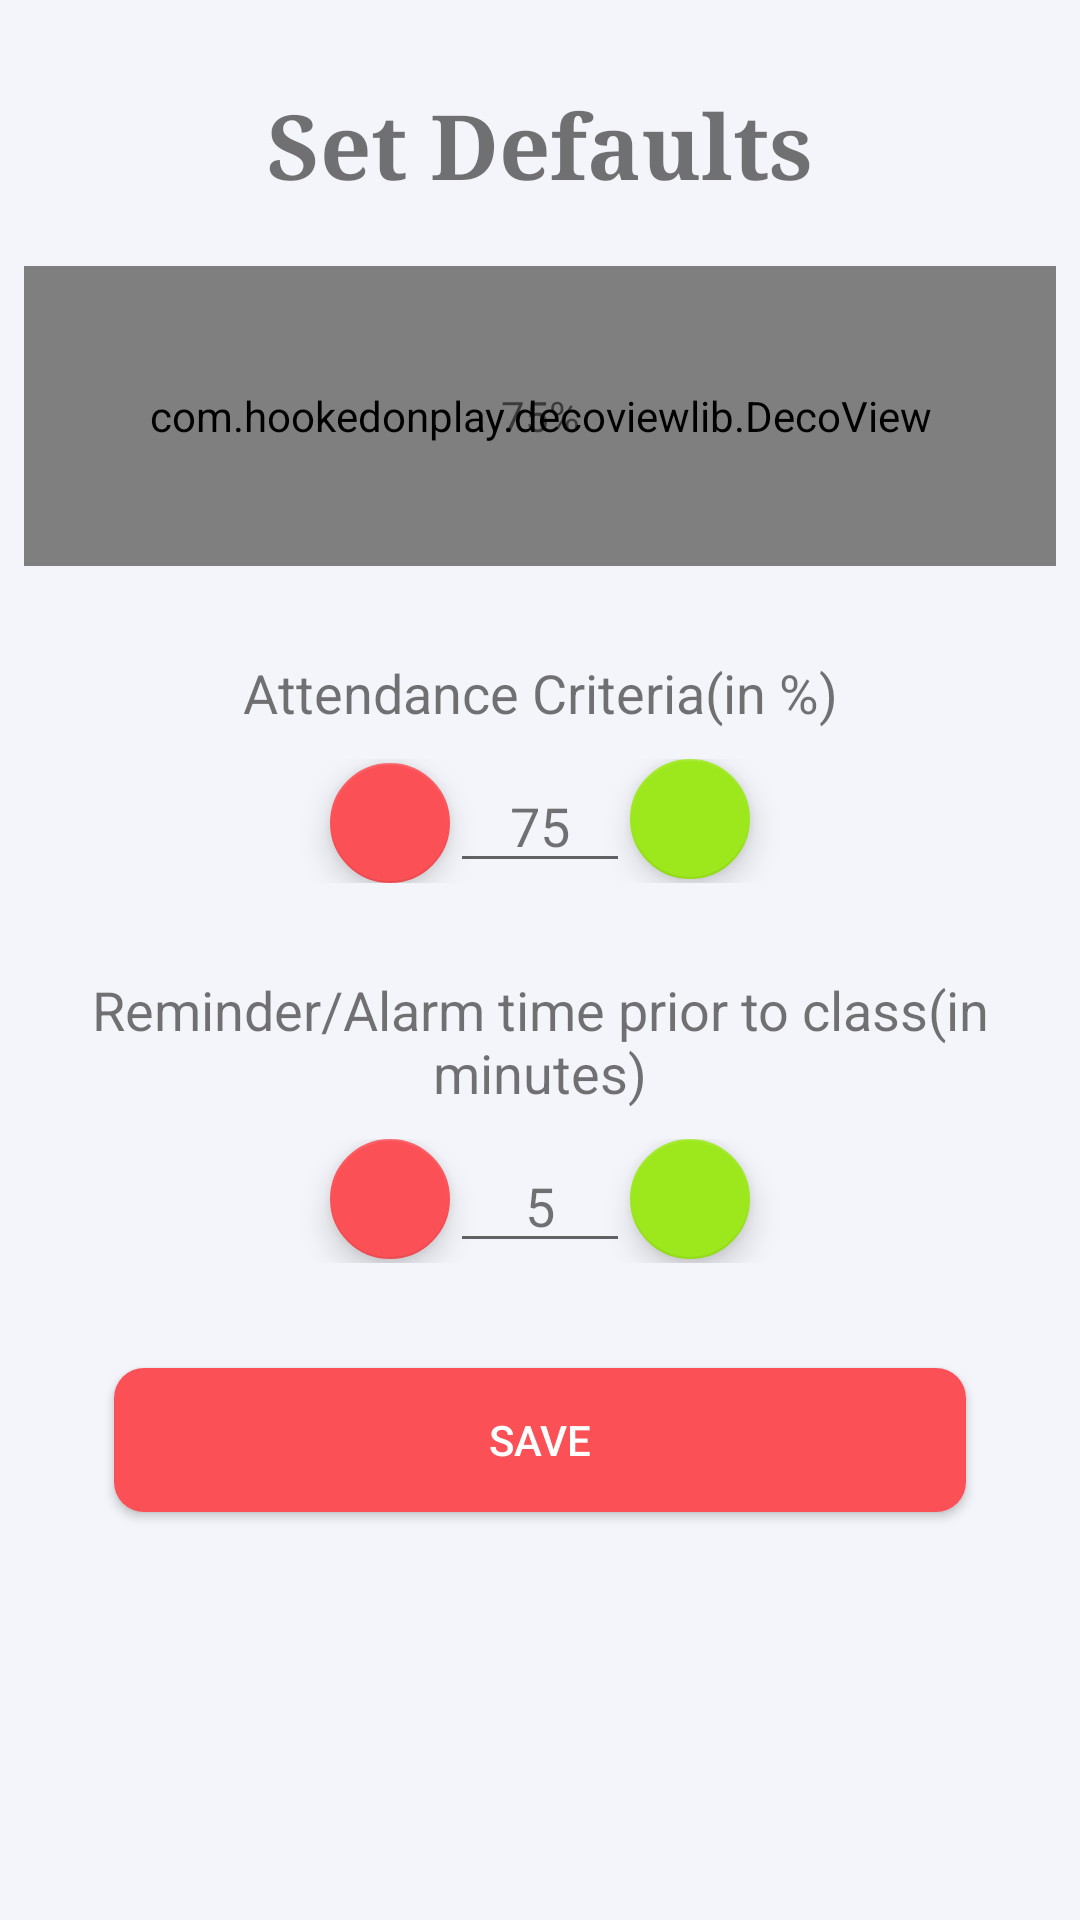

Android layout source for this screen:
<!-- AndroidManifest.xml: application theme AppTheme -->
<!-- res/layout/activity_set_default.xml -->
<?xml version="1.0" encoding="utf-8"?>
<RelativeLayout xmlns:android="http://schemas.android.com/apk/res/android"
    xmlns:tools="http://schemas.android.com/tools"
    xmlns:app="http://schemas.android.com/apk/res-auto"
    android:id="@+id/activity_class_description_and_settings"
    android:layout_width="match_parent"
    android:layout_height="match_parent"
    android:paddingBottom="@dimen/activity_vertical_margin"
    android:paddingLeft="@dimen/activity_horizontal_margin"
    android:paddingRight="@dimen/activity_horizontal_margin"
    android:paddingTop="@dimen/activity_vertical_margin"
    tools:context="com.elixer.attendancekeeper.SetDefault"
    android:background="@color/backgroundgrey"
    android:padding="8dp">

    <LinearLayout
        android:orientation="vertical"
        android:layout_width="match_parent"
        android:layout_height="match_parent"
        android:weightSum="1"
        android:layout_alignParentTop="true"
        android:layout_alignParentStart="true">

        <TextView
            android:text="Set Defaults"
            android:layout_width="match_parent"
            android:layout_height="wrap_content"
            android:layout_marginTop="0dp"
            android:id="@+id/className"
            android:textAppearance="@style/TextAppearance.AppCompat.Caption"
            android:textAlignment="center"
            android:textColor="?android:attr/textColorTertiary"
            android:textSize="30sp"
            android:fontFamily="serif"
            android:layout_alignParentTop="true"
            android:layout_alignParentStart="true"
            android:layout_alignParentEnd="true"
            android:paddingBottom="20dp"
            android:textStyle="normal|bold"
            android:paddingTop="20dp" />

        <RelativeLayout
            android:layout_width="match_parent"
            android:layout_height="100dp"
            android:id="@+id/relative"
            android:layout_below="@+id/status">

            <com.hookedonplay.decoviewlib.DecoView
                android:id="@+id/dynamicArcView"
                android:paddingRight="0dp"
                android:layout_alignParentTop="true"
                android:layout_alignParentStart="true"
                android:layout_alignParentEnd="true"
                android:layout_width="300dp"
                android:layout_height="300dp" />

            <TextView
                android:text="75%"
                android:layout_width="100dp"
                android:layout_height="wrap_content"
                android:id="@+id/textViewPercentage"
                android:textAlignment="center"
                android:layout_centerVertical="true"
                android:layout_centerHorizontal="true"
                android:textColor="?android:attr/textColorTertiary" />

        </RelativeLayout>

        <RelativeLayout
            android:layout_width="match_parent"
            android:layout_height="200dp"
            android:layout_alignParentTop="true"
            android:layout_alignParentStart="true"
            android:layout_weight="0.81">

            <LinearLayout
                android:orientation="vertical"
                android:layout_width="match_parent"
                android:layout_height="match_parent"
                android:weightSum="1"
                android:layout_alignParentTop="true"
                android:layout_alignParentStart="true">

                <TextView
                    android:text="Attendance Criteria(in %)"
                    android:layout_width="match_parent"
                    android:layout_height="wrap_content"
                    android:id="@+id/textView6"
                    android:textSize="18sp"
                    android:textColor="?android:attr/textColorTertiary"
                    android:layout_alignBaseline="@+id/editTextCurrent"
                    android:layout_alignBottom="@+id/editTextCurrent"
                    android:layout_alignParentStart="true"
                    android:layout_alignParentEnd="true"
                    android:textAlignment="center"
                    android:paddingTop="30dp" />

                <RelativeLayout
                    android:layout_width="match_parent"
                    android:layout_height="wrap_content"
                    android:paddingBottom="30dp"
                    android:paddingTop="10dp">

                    <EditText
                        android:layout_height="wrap_content"
                        android:inputType="number"
                        android:ems="10"
                        android:id="@+id/editTextTotal"
                        android:text="75"
                        android:textAlignment="center"
                        android:textColor="?android:attr/textColorTertiary"
                        android:layout_alignParentTop="true"
                        android:layout_centerHorizontal="true"
                        android:layout_width="60dp" />


                    <android.support.design.widget.FloatingActionButton
                        android:layout_width="wrap_content"
                        android:layout_height="wrap_content"
                        android:clickable="true"
                        app:fabSize="mini"
                        app:srcCompat="@drawable/plus"
                        android:id="@+id/buttonAddTotal"
                        android:layout_alignParentTop="true"
                        android:layout_toEndOf="@+id/editTextTotal"
                        app:backgroundTint="@color/colorAccentOpposite" />

                    <android.support.design.widget.FloatingActionButton
                        android:layout_width="wrap_content"
                        android:layout_height="wrap_content"
                        android:clickable="true"
                        app:fabSize="mini"
                        app:srcCompat="@drawable/minus"
                        android:id="@+id/buttonMinusTotal"
                        android:layout_alignBottom="@+id/editTextTotal"
                        android:layout_toStartOf="@+id/editTextTotal" />

                </RelativeLayout>

                <TextView
                    android:text="Reminder/Alarm time prior to class(in minutes)"
                    android:layout_width="match_parent"
                    android:layout_height="wrap_content"
                    android:id="@+id/textView5"
                    android:textSize="18sp"
                    android:textColor="?android:attr/textColorTertiary"
                    android:layout_alignParentTop="true"
                    android:layout_alignParentEnd="true"
                    android:textAlignment="center" />

                <RelativeLayout
                    android:layout_width="match_parent"
                    android:layout_height="wrap_content"
                    android:paddingTop="10dp"
                    android:paddingBottom="30dp">

                    <EditText
                        android:layout_width="60dp"
                        android:layout_height="wrap_content"
                        android:inputType="number"
                        android:ems="10"
                        android:id="@+id/editTextCurrent"
                        android:text="5"
                        android:textAlignment="center"
                        android:textColor="?android:attr/textColorTertiary"
                        android:layout_alignParentTop="true"
                        android:layout_centerHorizontal="true" />


                    <android.support.design.widget.FloatingActionButton
                        android:layout_width="wrap_content"
                        android:layout_height="wrap_content"
                        android:clickable="true"
                        app:fabSize="mini"
                        app:srcCompat="@drawable/minus"
                        android:layout_alignParentTop="true"
                        android:layout_toStartOf="@+id/editTextCurrent"
                        android:id="@+id/buttonMinusCurrent" />

                    <android.support.design.widget.FloatingActionButton
                        android:layout_width="wrap_content"
                        android:layout_height="wrap_content"
                        android:clickable="true"
                        app:fabSize="mini"
                        app:srcCompat="@drawable/plus"
                        android:id="@+id/buttonAddCurrent"
                        app:backgroundTint="@color/colorAccentOpposite"
                        android:layout_alignParentTop="true"
                        android:layout_toEndOf="@+id/editTextCurrent" />


                </RelativeLayout>

                <Button
                    android:text="Save"
                    android:layout_width="match_parent"
                    android:layout_height="wrap_content"
                    android:id="@+id/button_save"

                    android:layout_centerHorizontal="true"
                    android:layout_marginTop="5dp"
                    android:background="@drawable/mybutton"
                    android:textColor="@android:color/white"
                    android:layout_marginLeft="30dp"
                    android:layout_marginRight="30dp" />


            </LinearLayout>

        </RelativeLayout>


        <CheckBox
            android:text="Set alarm for classes"
            android:layout_width="match_parent"
            android:layout_height="wrap_content"
            android:checked="false"
            android:textColor="?android:attr/textColorTertiary"
            android:buttonTint="@android:color/white"
            android:textSize="20sp"
            android:layout_weight="0.05"
            android:id="@+id/check_box_alarm"

            android:layout_centerHorizontal="true"

            android:visibility="gone" />


    </LinearLayout>

</RelativeLayout>
<!-- resources referenced by this layout -->
<resources>
  <color name="backgroundgrey">#F4F5FA</color>
  <color name="colorAccentOpposite">#9CE81C</color>
  <dimen name="activity_horizontal_margin">16dp</dimen>
  <dimen name="activity_vertical_margin">16dp</dimen>
  <!-- drawable mybutton (drawable) -->
  <?xml version="1.0" encoding="utf-8"?>
  <selector xmlns:android="http://schemas.android.com/apk/res/android" >
      <item android:state_pressed="true" >
          <shape android:shape="rectangle"  >
              <corners android:radius="10dip" />
              <stroke android:width="0dip" android:color="#ffffff" />
              <gradient android:angle="-90" android:startColor="#FB6963" android:endColor="@color/colorAccent"  />
          </shape>
      </item>
      <item android:state_focused="true">
          <shape android:shape="rectangle"  >
              <corners android:radius="10dip" />
              <stroke android:width="1dip" android:color="@color/backgroundgrey" />
  
              <solid android:color="@color/colorAccent"/>
          </shape>
      </item>
      <item >
          <shape android:shape="rectangle"  >
              <corners android:radius="10dip" />
              <stroke android:width="0dip" android:color="@color/backgroundgrey" />
              <gradient android:angle="-90" android:startColor="@color/colorAccent" android:endColor="@color/colorAccent" />
          </shape>
      </item>
  </selector>
  <style name="AppTheme" parent="Theme.AppCompat.Light.DarkActionBar">
          
          <item name="colorPrimary">@color/colorPrimary</item>
          <item name="colorPrimaryDark">@color/colorPrimaryDark</item>
          <item name="colorAccent">@color/colorAccent</item>
          <item name="windowActionBar">false</item>
          <item name="windowNoTitle">true</item>
  
      </style>
  <color name="colorAccent">#FB5056</color>
  <color name="colorPrimary">#474654</color>
  <color name="colorPrimaryDark">#474654</color>
</resources>
